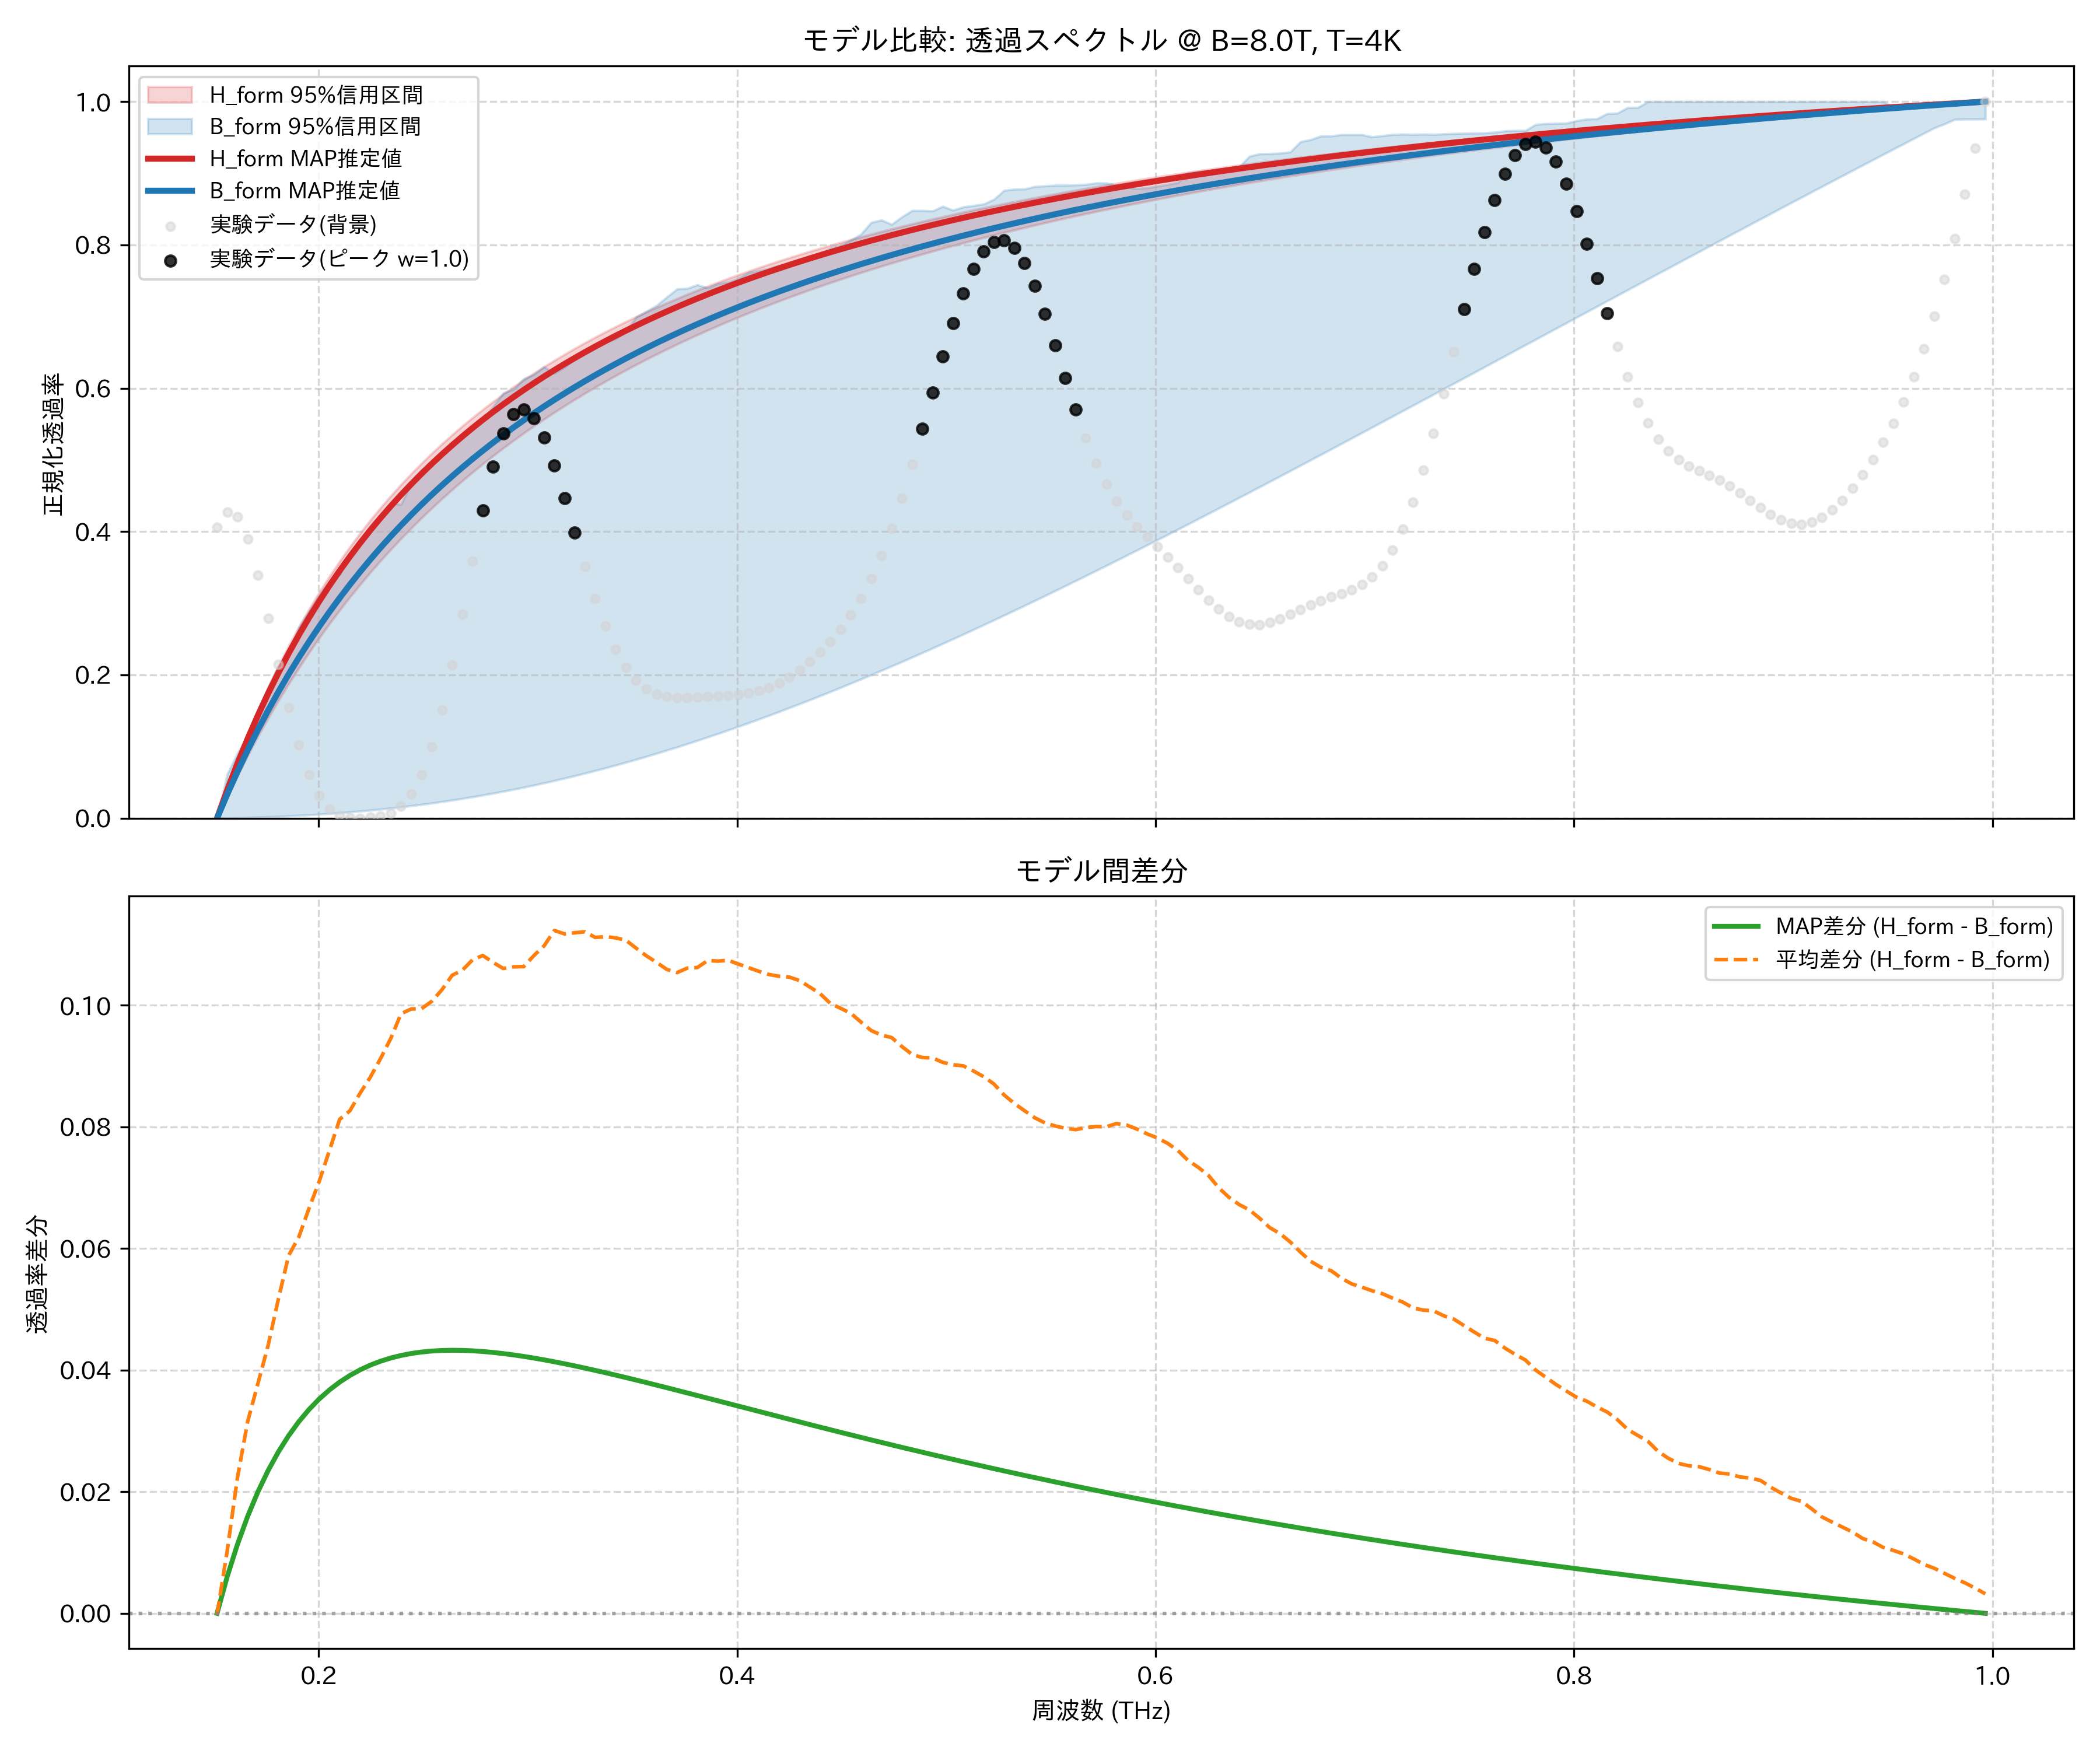

Data behind this chart, as committed beside it:
frequency_thz, H_form_mean, H_form_map, H_form_lower_95, H_form_upper_95, B_form_mean, B_form_map, B_form_lower_95, B_form_upper_95, observed_normalized
0.1514, 0.0, 0.0, 0.0, 0.0, 0.0001882, 0.0, 0.0, 0.0, 0.4058
0.1563, 0.03879, 0.03954, 0.03064, 0.04181, 0.02847, 0.03347, 2.487822123533745e-08, 0.06179, 0.4268
0.1612, 0.07509, 0.07648, 0.05986, 0.0807, 0.05273, 0.06512, 0.0005115, 0.09091, 0.4206
0.1661, 0.1091, 0.1111, 0.08773, 0.117, 0.07754, 0.09511, 0.001043, 0.1145, 0.3895
0.171, 0.1411, 0.1435, 0.1144, 0.1509, 0.1033, 0.1235, 0.001495, 0.1515, 0.3395
0.1759, 0.1712, 0.1741, 0.1398, 0.1826, 0.1271, 0.1506, 0.002007, 0.1825, 0.2788
0.1808, 0.1996, 0.2028, 0.1642, 0.2124, 0.1479, 0.1763, 0.002581, 0.2121, 0.215
0.1856, 0.2264, 0.2299, 0.1875, 0.2404, 0.1675, 0.2007, 0.003223, 0.2284, 0.1545
0.1905, 0.2517, 0.2556, 0.2098, 0.2668, 0.1898, 0.224, 0.003935, 0.2661, 0.1021
0.1954, 0.2757, 0.2798, 0.2312, 0.2917, 0.2091, 0.2463, 0.004722, 0.2886, 0.06066
0.2003, 0.2985, 0.3028, 0.2518, 0.3153, 0.2275, 0.2676, 0.005588, 0.3106, 0.03113
0.2052, 0.3202, 0.3247, 0.2715, 0.3376, 0.2441, 0.2879, 0.006535, 0.3306, 0.01281
0.2101, 0.3408, 0.3454, 0.2905, 0.3587, 0.2596, 0.3074, 0.007566, 0.34, 0.003513
0.2149, 0.3604, 0.3652, 0.3087, 0.3788, 0.2778, 0.3261, 0.008686, 0.3701, 0.0002206
0.2198, 0.3791, 0.384, 0.3262, 0.3979, 0.2936, 0.344, 0.009897, 0.3876, 0.0
0.2247, 0.397, 0.402, 0.3431, 0.4161, 0.3088, 0.3612, 0.0112, 0.4083, 0.0009877
0.2296, 0.4141, 0.4191, 0.3594, 0.4334, 0.3229, 0.3777, 0.0126, 0.4231, 0.002969
0.2345, 0.4304, 0.4355, 0.3751, 0.4499, 0.3359, 0.3935, 0.0141, 0.4395, 0.007341
0.2394, 0.4461, 0.4512, 0.3903, 0.4657, 0.3475, 0.4088, 0.0157, 0.438, 0.01658
0.2443, 0.4611, 0.4662, 0.4049, 0.4808, 0.3617, 0.4235, 0.0174, 0.468, 0.03351
0.2491, 0.4754, 0.4806, 0.419, 0.4952, 0.376, 0.4377, 0.0192, 0.486, 0.06066
0.254, 0.4893, 0.4945, 0.4326, 0.5091, 0.3886, 0.4513, 0.02111, 0.4962, 0.09972
0.2589, 0.5025, 0.5078, 0.4458, 0.5223, 0.4, 0.4645, 0.02313, 0.5118, 0.1511
0.2638, 0.5153, 0.5205, 0.4586, 0.5351, 0.4104, 0.4773, 0.02525, 0.5206, 0.2137
0.2687, 0.5276, 0.5328, 0.4709, 0.5473, 0.4218, 0.4896, 0.02748, 0.5339, 0.2844
0.2736, 0.5394, 0.5446, 0.4829, 0.5591, 0.4319, 0.5014, 0.02982, 0.542, 0.3584
0.2785, 0.5508, 0.556, 0.4945, 0.5704, 0.4426, 0.5129, 0.03227, 0.5565, 0.4294
0.2833, 0.5618, 0.567, 0.5057, 0.5812, 0.4548, 0.5241, 0.03483, 0.5742, 0.4908
0.2882, 0.5724, 0.5775, 0.5166, 0.5917, 0.4664, 0.5348, 0.0375, 0.5935, 0.5369
0.2931, 0.5826, 0.5878, 0.5271, 0.6018, 0.4763, 0.5453, 0.04028, 0.5985, 0.5638
0.298, 0.5925, 0.5976, 0.5374, 0.6116, 0.4862, 0.5554, 0.04317, 0.6132, 0.5706
0.3029, 0.6021, 0.6072, 0.5473, 0.621, 0.494, 0.5652, 0.04617, 0.6191, 0.5585
0.3078, 0.6114, 0.6164, 0.557, 0.6301, 0.5016, 0.5747, 0.04928, 0.6299, 0.5311
0.3127, 0.6203, 0.6253, 0.5664, 0.6389, 0.508, 0.5839, 0.0525, 0.621, 0.4923
0.3175, 0.629, 0.6339, 0.5756, 0.6474, 0.5173, 0.5929, 0.05582, 0.6294, 0.4468
0.3224, 0.6374, 0.6423, 0.5844, 0.6556, 0.5255, 0.6016, 0.05926, 0.6412, 0.3986
0.3273, 0.6455, 0.6504, 0.5931, 0.6636, 0.5335, 0.6101, 0.0628, 0.6499, 0.351
0.3322, 0.6534, 0.6582, 0.6015, 0.6713, 0.5423, 0.6183, 0.06645, 0.6614, 0.3069
0.3371, 0.6611, 0.6659, 0.6097, 0.6787, 0.5498, 0.6263, 0.0702, 0.6641, 0.2682
0.342, 0.6685, 0.6732, 0.6177, 0.686, 0.5575, 0.6341, 0.07406, 0.6692, 0.236
0.3468, 0.6758, 0.6804, 0.6254, 0.693, 0.5651, 0.6417, 0.07802, 0.6794, 0.211
0.3517, 0.6828, 0.6874, 0.633, 0.6998, 0.5734, 0.649, 0.08208, 0.6992, 0.1927
0.3566, 0.6896, 0.6942, 0.6404, 0.7064, 0.5815, 0.6562, 0.08624, 0.7073, 0.1806
0.3615, 0.6962, 0.7007, 0.6476, 0.7129, 0.5892, 0.6632, 0.0905, 0.7155, 0.1734
0.3664, 0.7027, 0.7071, 0.6546, 0.7191, 0.5968, 0.67, 0.09486, 0.7273, 0.1698
0.3713, 0.709, 0.7134, 0.6615, 0.7252, 0.6036, 0.6767, 0.09932, 0.7385, 0.1685
0.3762, 0.7151, 0.7194, 0.6681, 0.7311, 0.609, 0.6832, 0.1039, 0.7394, 0.1685
0.381, 0.721, 0.7253, 0.6747, 0.7368, 0.6149, 0.6895, 0.1085, 0.7444, 0.1691
0.3859, 0.7268, 0.7311, 0.681, 0.7424, 0.6195, 0.6957, 0.1133, 0.74, 0.1698
0.3908, 0.7325, 0.7367, 0.6873, 0.7479, 0.6252, 0.7017, 0.1181, 0.7462, 0.1705
0.3957, 0.738, 0.7421, 0.6934, 0.7532, 0.6306, 0.7076, 0.123, 0.7481, 0.1713
0.4006, 0.7434, 0.7474, 0.6993, 0.7583, 0.6366, 0.7134, 0.128, 0.7532, 0.1725
0.4055, 0.7486, 0.7526, 0.7051, 0.7633, 0.6424, 0.719, 0.1331, 0.7615, 0.1745
0.4104, 0.7537, 0.7577, 0.7108, 0.7682, 0.6481, 0.7245, 0.1382, 0.764, 0.1778
0.4152, 0.7587, 0.7626, 0.7164, 0.773, 0.6537, 0.7298, 0.1435, 0.7669, 0.1825
0.4201, 0.7636, 0.7674, 0.7218, 0.7777, 0.6588, 0.7351, 0.1488, 0.7717, 0.1889
0.425, 0.7683, 0.7721, 0.7271, 0.7823, 0.6637, 0.7402, 0.1542, 0.7717, 0.197
0.4299, 0.773, 0.7767, 0.7323, 0.7867, 0.6689, 0.7452, 0.1597, 0.7788, 0.2069
0.4348, 0.7775, 0.7812, 0.7374, 0.791, 0.6745, 0.7502, 0.1653, 0.7818, 0.2184
0.4397, 0.7819, 0.7856, 0.7424, 0.7953, 0.68, 0.755, 0.1709, 0.7874, 0.2315
... 114 more rows
